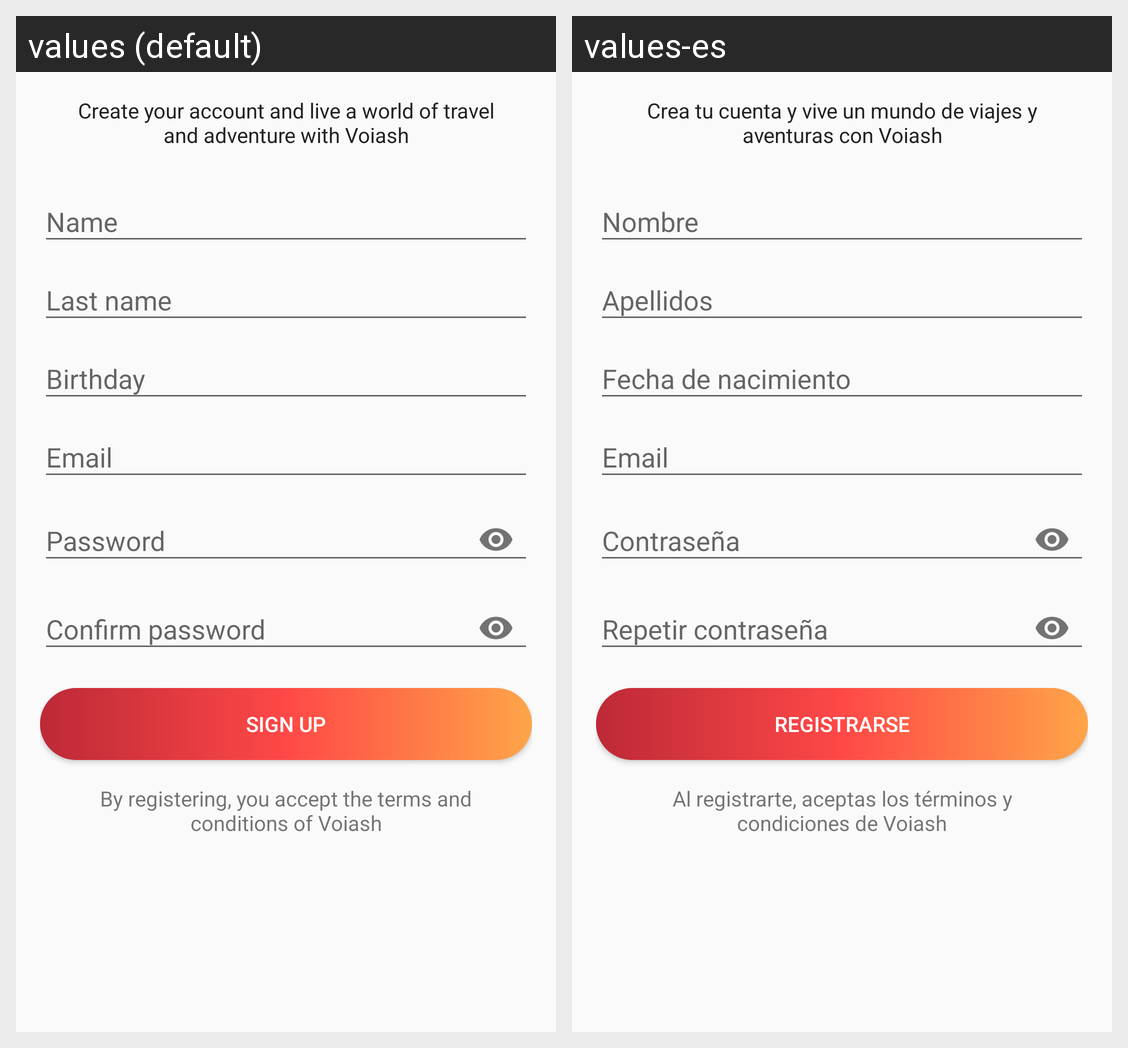

Translations of the strings shown on this Android screen, per locale in the grid:
Android screen res/layout/content_signin.xml rendered under 2 locales, left to right: values (default), values-es. Device: Nexus 5 (rendered at 1080×1920; each locale shown at half size, 540×960, under a caption strip naming it); theme AppTheme.
Strings drawn on this screen, with the default value and each locale's value (text and hints the layout hard-codes, and strings that could not be matched under every locale, appear in the picture but are not listed):

lbl_create_account
  values: Create your account and live a world of travel and adventure with Voiash
  values-es: Crea tu cuenta y vive un mundo de viajes y aventuras con Voiash

lbl_signup
  values: sign up
  values-es: Registrarse

lbl_disclaimer
  values: By registering, you accept the terms and conditions of Voiash
  values-es: Al registrarte, aceptas los términos y condiciones de Voiash
